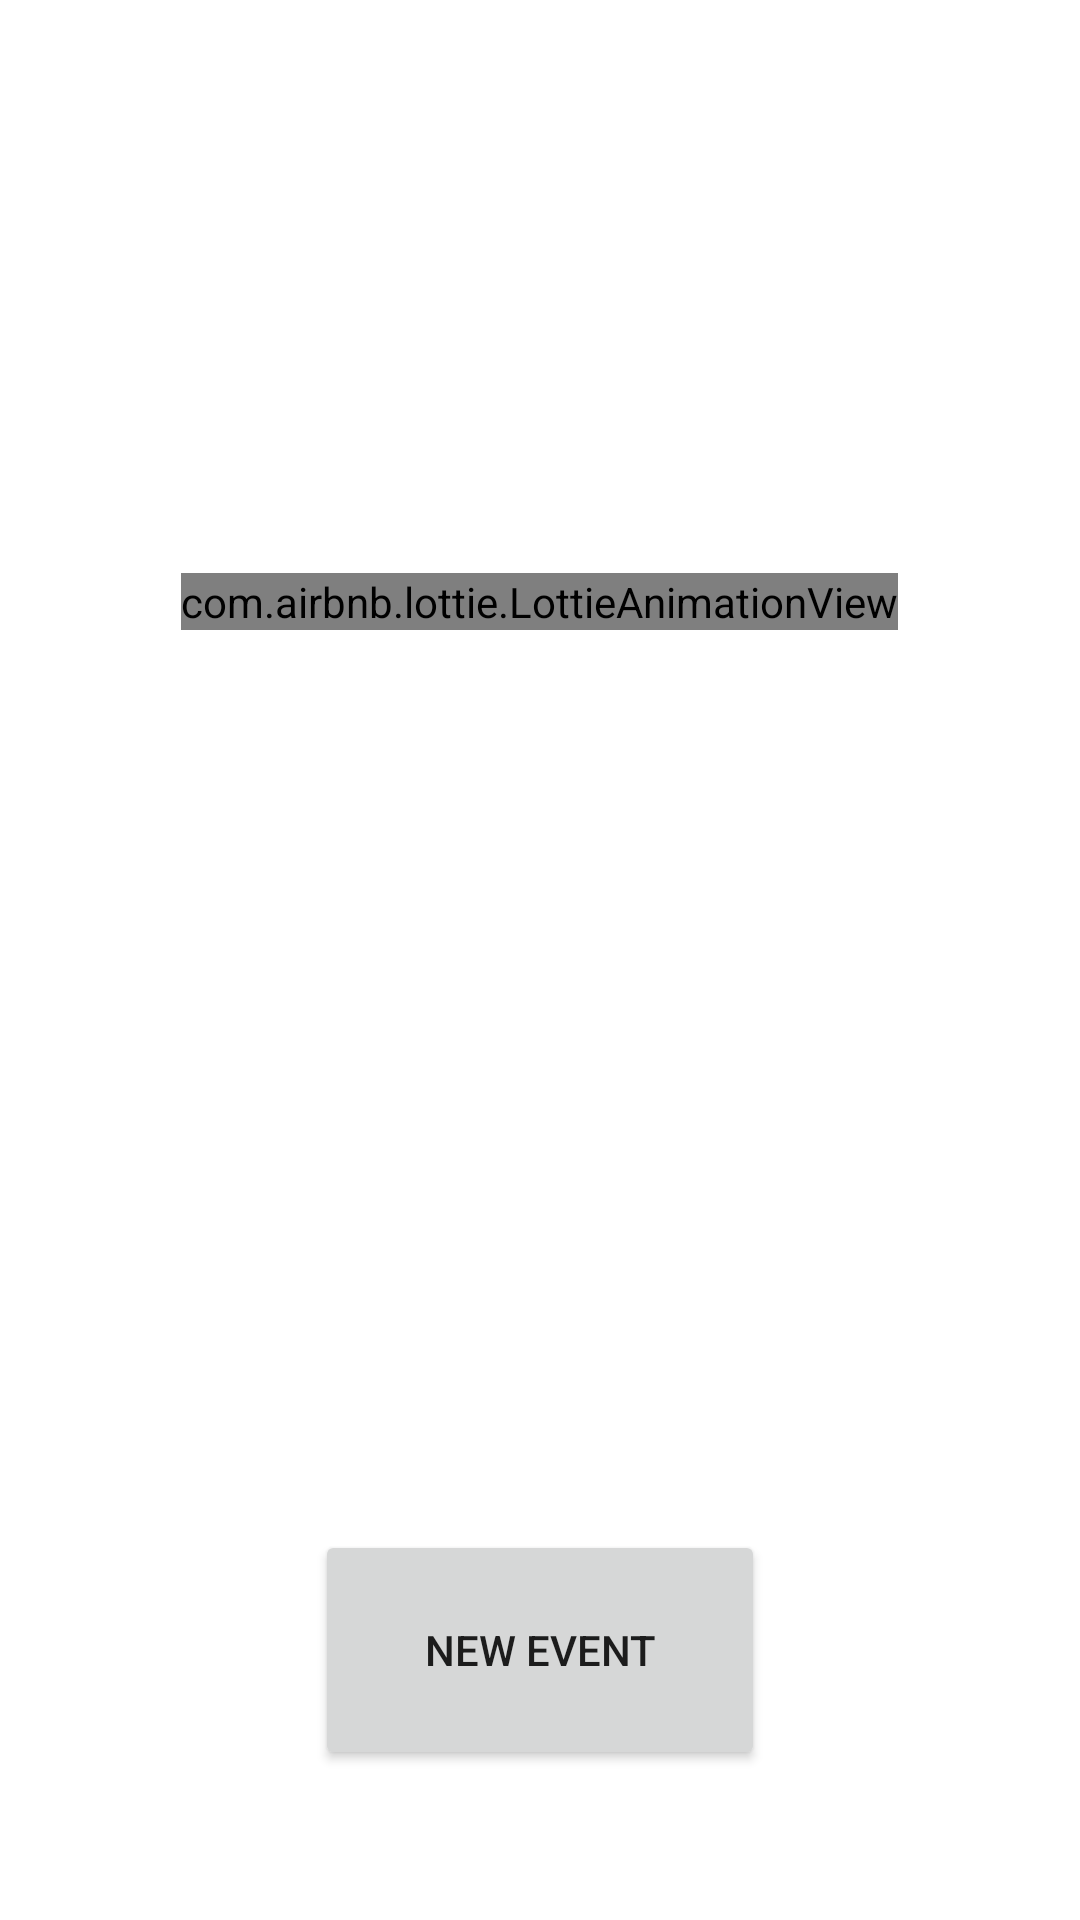

Write the Android layout XML for this screen, with the resource values it uses.
<!-- AndroidManifest.xml: application theme Theme.MaterialComponents.Light.NoActionBar -->
<!-- res/layout/add_fragment.xml -->
<?xml version="1.0" encoding="utf-8"?>
<RelativeLayout xmlns:android="http://schemas.android.com/apk/res/android"
    xmlns:app="http://schemas.android.com/apk/res-auto"
    xmlns:tools="http://schemas.android.com/tools"
    android:layout_width="match_parent"
    android:layout_height="match_parent"
    tools:context=".MainActivity">

    <Button
        android:id="@+id/new_event"
        android:layout_width="150dp"
        android:layout_height="80dp"
        android:layout_alignParentBottom="true"
        android:layout_centerHorizontal="true"
        android:layout_marginBottom="50dp"
        android:text="new Event" />

    <com.airbnb.lottie.LottieAnimationView
        android:id="@+id/congrats"
        android:layout_width="wrap_content"
        android:layout_height="wrap_content"
        app:lottie_autoPlay="false"
        app:lottie_loop="false"
        app:lottie_rawRes="@raw/splash"
        android:layout_above="@+id/new_event"
        android:layout_centerHorizontal="true"
        android:layout_marginBottom="300dp"/>

</RelativeLayout>
<!-- resources referenced by this layout -->
<resources>

</resources>
